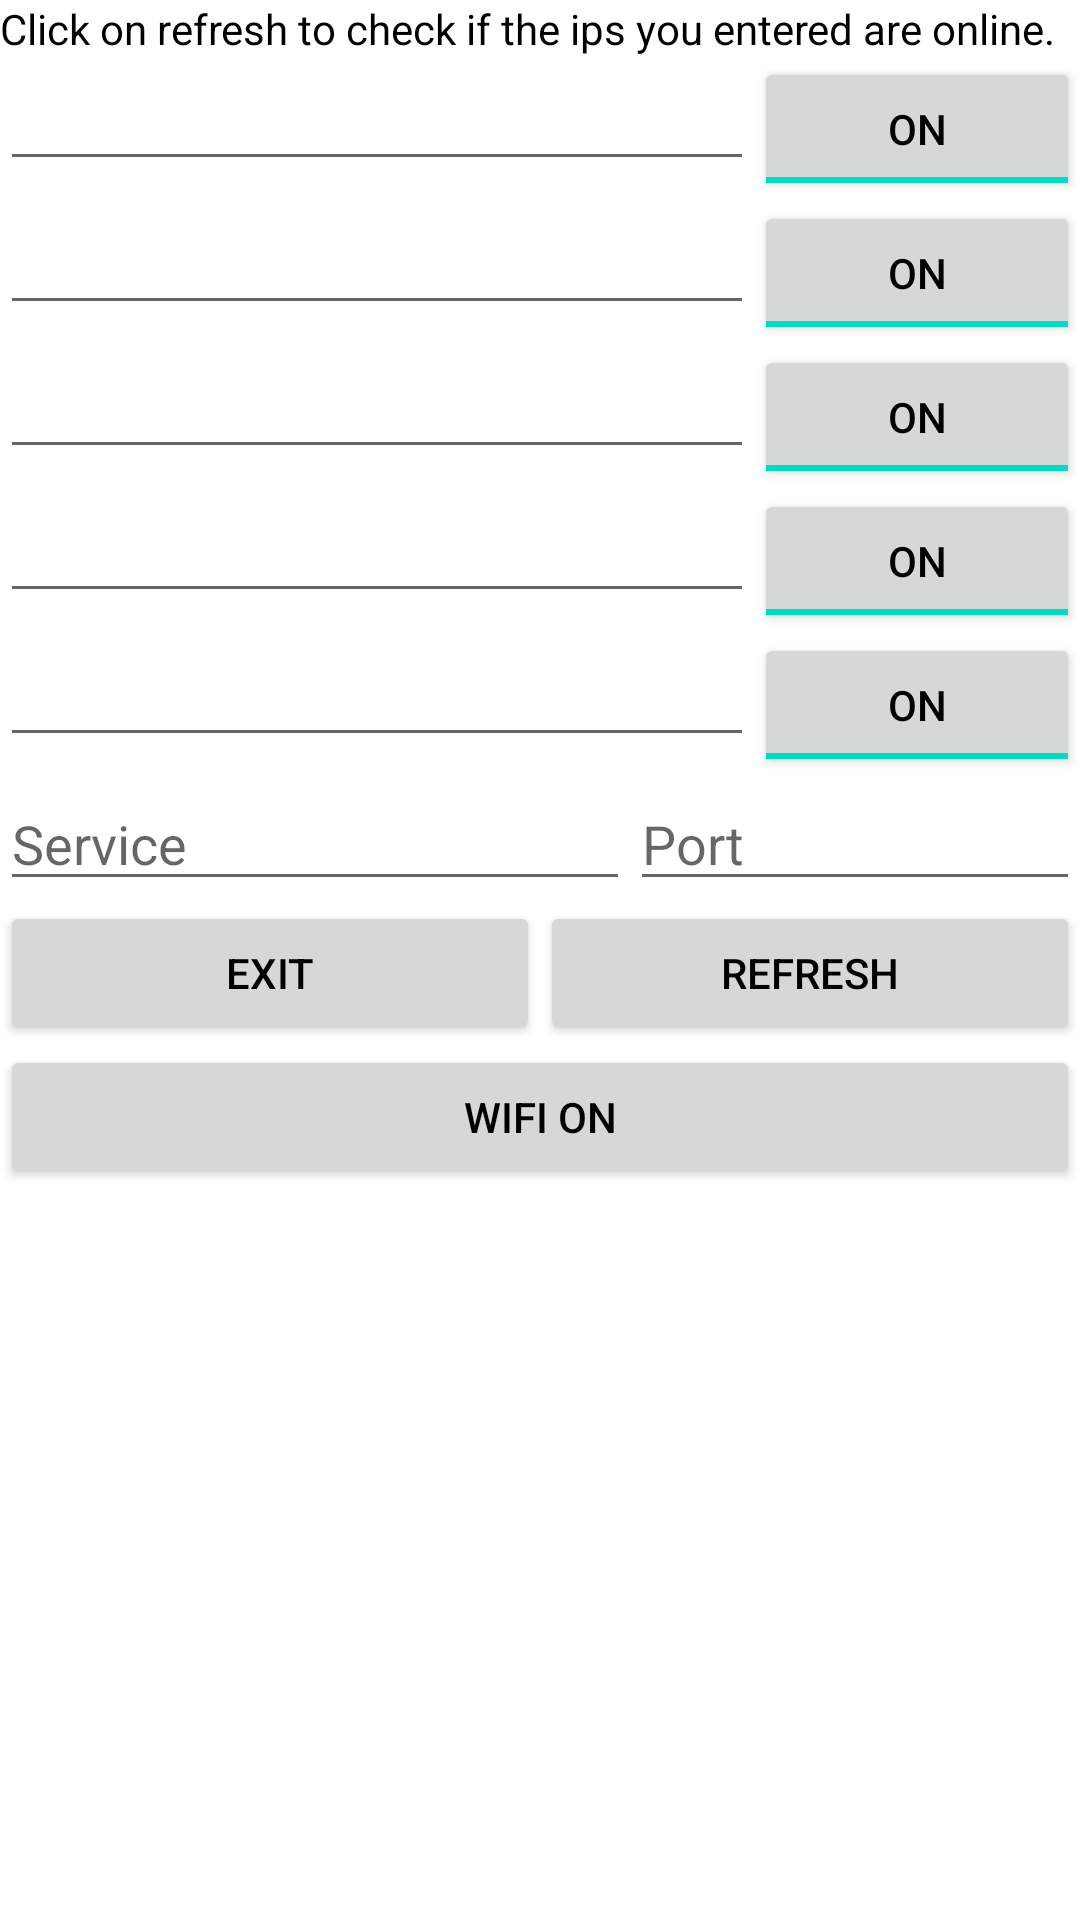

Reconstruct the res/layout file that produces this screen, plus the resources it refers to.
<!-- AndroidManifest.xml: fallback theme Theme.MaterialComponents.DayNight.NoActionBar -->
<!-- res/layout/main.xml -->
<?xml version="1.0" encoding="utf-8"?>

<LinearLayout xmlns:android="http://schemas.android.com/apk/res/android"
    android:layout_width="fill_parent"
    android:layout_height="fill_parent"
    android:background="@color/white"
    android:orientation="vertical" >

    <LinearLayout
        android:layout_width="fill_parent"
        android:layout_height="wrap_content"
        android:orientation="horizontal" >

        <TextView
            android:id="@+id/textView1"
            android:layout_width="0dip"
            android:layout_height="wrap_content"
            android:layout_weight="1"
            android:text="@string/tip"
            android:textColor="@color/black" />
    </LinearLayout>

    <LinearLayout
        android:layout_width="fill_parent"
        android:layout_height="wrap_content"
        android:orientation="horizontal" >

        <EditText
            android:id="@+id/row1"
            android:layout_width="wrap_content"
            android:layout_height="wrap_content"
            android:layout_weight="2"
            android:ems="10"
            android:textColor="@color/black" />

        <ToggleButton
            android:id="@+id/row01_btn"
            android:layout_width="wrap_content"
            android:layout_height="wrap_content"
            android:layout_gravity="fill_horizontal"
            android:layout_weight="1"
            android:checked="true"
            android:text="@string/On"
            android:textColor="@color/black" />
    </LinearLayout>

    <LinearLayout
        android:layout_width="fill_parent"
        android:layout_height="wrap_content"
        android:orientation="horizontal" >

        <EditText
            android:id="@+id/row2"
            android:layout_width="wrap_content"
            android:layout_height="wrap_content"
            android:layout_weight="2"
            android:ems="10"
            android:textColor="@color/black" >
        </EditText>

        <ToggleButton
            android:id="@+id/row02_btn"
            android:layout_width="wrap_content"
            android:layout_height="wrap_content"
            android:layout_gravity="fill_horizontal"
            android:layout_weight="1"
            android:checked="true"
            android:text="@string/On"
            android:textColor="@color/black" />
    </LinearLayout>

    <LinearLayout
        android:layout_width="fill_parent"
        android:layout_height="wrap_content"
        android:orientation="horizontal" >

        <EditText
            android:id="@+id/row3"
            android:layout_width="wrap_content"
            android:layout_height="wrap_content"
            android:layout_weight="2"
            android:ems="10"
            android:textColor="@color/black" />

        <ToggleButton
            android:id="@+id/row03_btn"
            android:layout_width="wrap_content"
            android:layout_height="wrap_content"
            android:layout_gravity="fill_horizontal"
            android:layout_weight="1"
            android:checked="true"
            android:text="@string/On"
            android:textColor="@color/black" />
    </LinearLayout>

    <LinearLayout
        android:layout_width="fill_parent"
        android:layout_height="wrap_content"
        android:orientation="horizontal" >

        <EditText
            android:id="@+id/row4"
            android:layout_width="wrap_content"
            android:layout_height="wrap_content"
            android:layout_weight="2"
            android:ems="10"
            android:textColor="@color/black" />

        <ToggleButton
            android:id="@+id/row04_btn"
            android:layout_width="wrap_content"
            android:layout_height="wrap_content"
            android:layout_gravity="fill_horizontal"
            android:layout_weight="1"
            android:checked="true"
            android:text="@string/On"
            android:textColor="@color/black" />
    </LinearLayout>

    <LinearLayout
        android:layout_width="fill_parent"
        android:layout_height="wrap_content"
        android:orientation="horizontal" >

        <EditText
            android:id="@+id/row5"
            android:layout_width="wrap_content"
            android:layout_height="wrap_content"
            android:layout_weight="2"
            android:ems="10"
            android:textColor="@color/black" />

        <ToggleButton
            android:id="@+id/row05_btn"
            android:layout_width="wrap_content"
            android:layout_height="wrap_content"
            android:layout_gravity="fill_horizontal"
            android:layout_weight="1"
            android:checked="true"
            android:text="@string/On"
            android:textColor="@color/black" />
    </LinearLayout>

    <LinearLayout
        android:layout_width="fill_parent"
        android:layout_height="wrap_content"
        android:orientation="horizontal" >

        <EditText
            android:id="@+id/service"
            android:layout_width="wrap_content"
            android:layout_height="wrap_content"
            android:ems="10"
            android:hint="@string/service"
            android:textColor="@color/black" />

        <EditText
            android:id="@+id/port"
            android:layout_width="0dip"
            android:layout_height="wrap_content"
            android:layout_weight="1"
            android:ems="10"
            android:hint="@string/Port"
            android:inputType="number"
            android:textColor="@color/black" />
    </LinearLayout>

    <LinearLayout
        android:layout_width="fill_parent"
        android:layout_height="wrap_content"
        android:orientation="horizontal" >

        <Button
            android:id="@+id/Exit"
            android:layout_width="wrap_content"
            android:layout_height="wrap_content"
            android:layout_weight="1"
            android:text="@string/Exit"
            android:textColor="@color/black" />

        <Button
            android:id="@+id/button1"
            android:layout_width="wrap_content"
            android:layout_height="wrap_content"
            android:layout_weight="1"
            android:text="@string/Refresh"
            android:textColor="@color/black" />
    </LinearLayout>
     <LinearLayout
        android:layout_width="fill_parent"
        android:layout_height="wrap_content"
        android:orientation="horizontal" >
    <Button
            android:id="@+id/wifibtn"
            android:layout_width="wrap_content"
            android:layout_height="wrap_content"
            android:layout_weight="1"
            android:text="@string/wifi"
            android:textColor="@color/black" />
		</LinearLayout>
</LinearLayout>
<!-- resources referenced by this layout -->
<resources>
  <color name="black">#000000</color>
  <color name="white">#FFFFFF</color>
  <string name="Exit">Exit</string>
  <string name="On">On</string>
  <string name="Port">Port</string>
  <string name="Refresh">Refresh</string>
  <string name="service">Service</string>
  <string name="tip">Click on refresh to check if the ips you entered are online.</string>
  <string name="wifi">Wifi On</string>
</resources>
